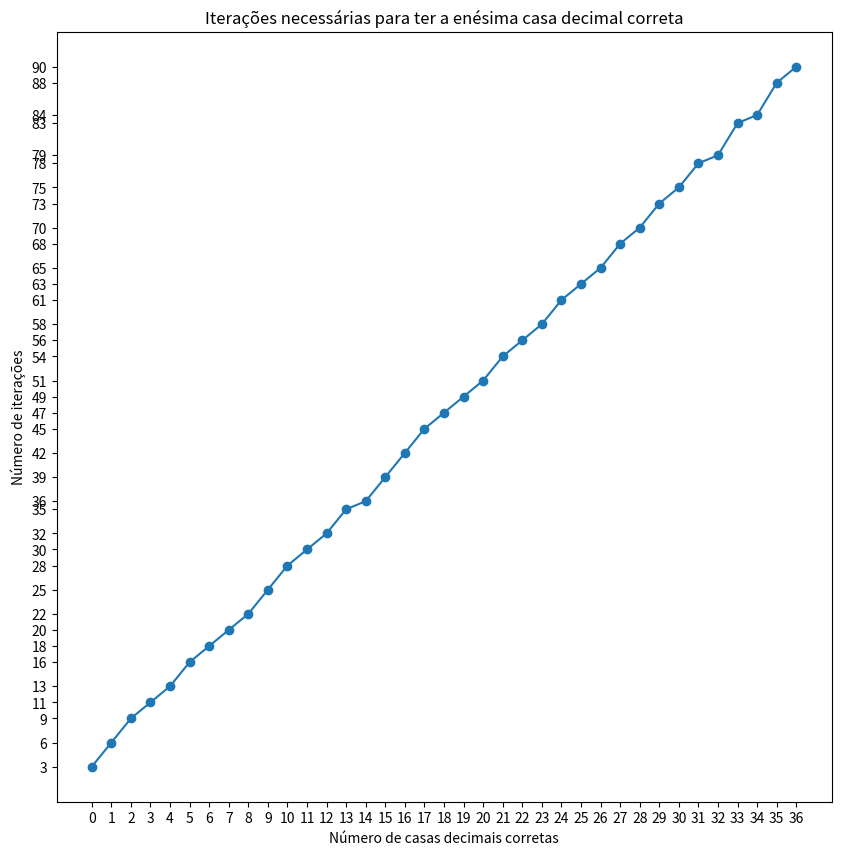
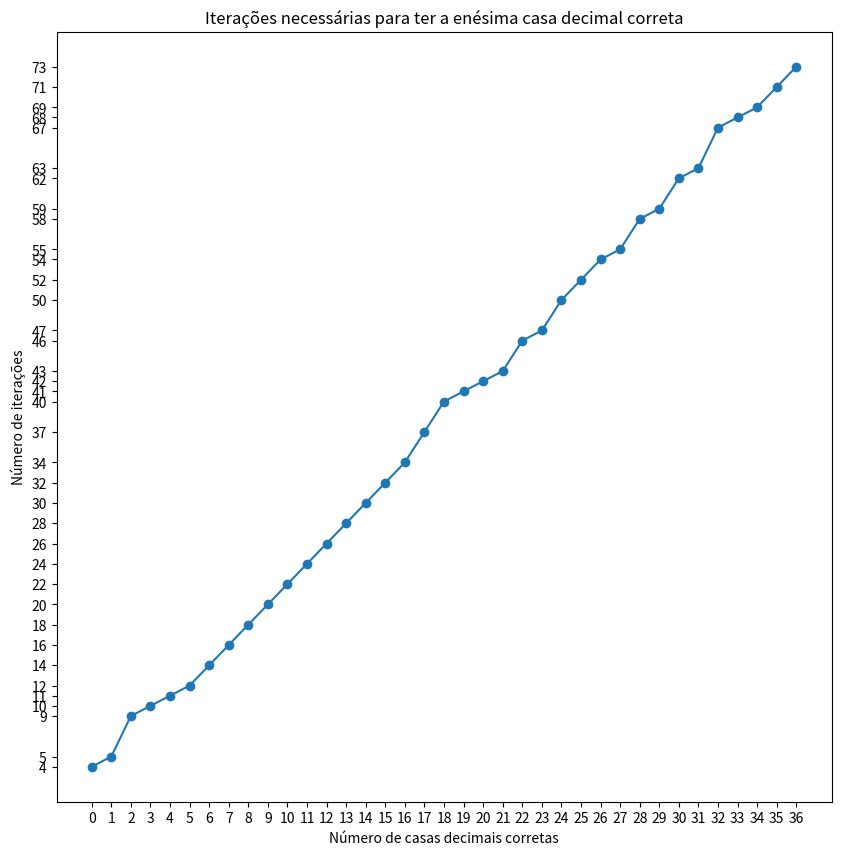
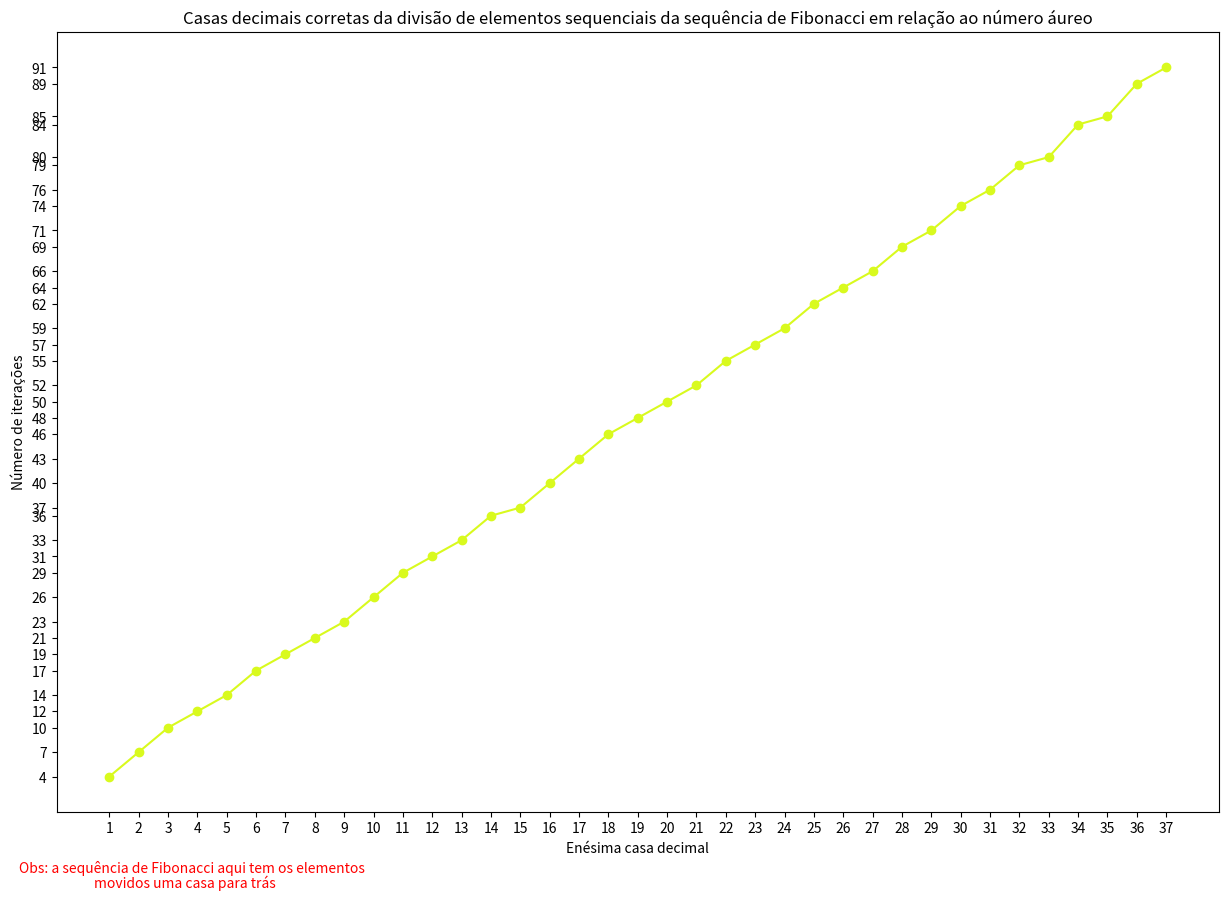
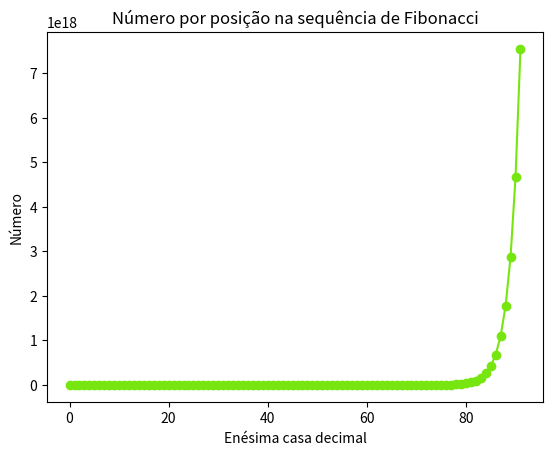
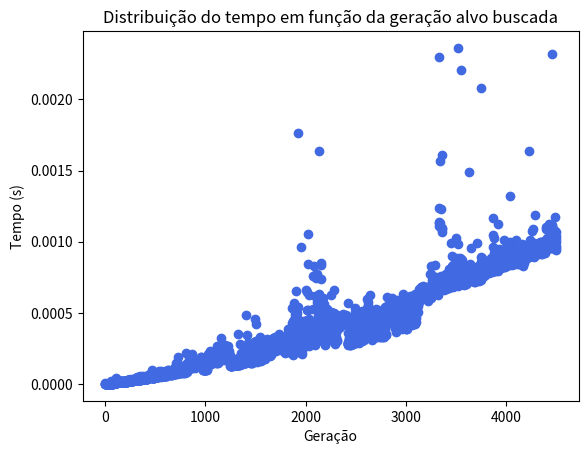
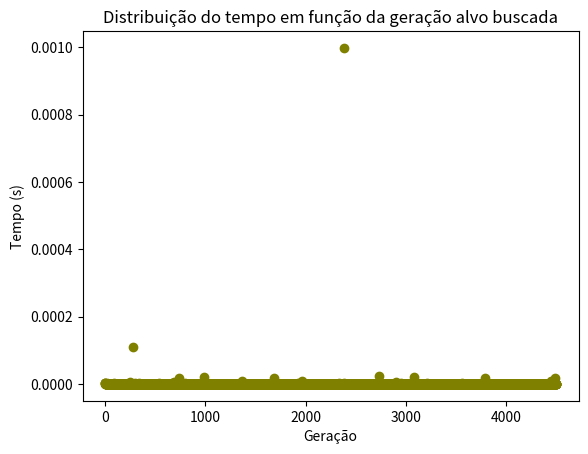

The script that saved these images, in order:
import csv
from decimal import Decimal, getcontext
import matplotlib.pyplot as plt
import math
from time import time
import sys

def GoldenNumberByNFractions(n: int) -> Decimal:
    getcontext().prec = 39
    number = Decimal(1)
   
    number += Decimal(1) / GetNextDivision(n, 1)

    return number

def GetNextDivision(n: int, k: int) -> Decimal:
    if k < n:
        return Decimal(1) + (Decimal(1) / GetNextDivision(n, k + 1))
    
    return Decimal(1)

results = {}
goldenNumber = Decimal('1.6180339887498948482045868343656381177')

with open('ResultadosFractions.csv', 'w', newline='') as resultados:
    writer = csv.writer(resultados, delimiter=',')
    correctDecimals = 0
    relevantNumberIndex = 1

    #Pula até a primeira casa decimal
    relevantNumberResult = '6'
    relevantNumberGolden = '6'

    for it in range(3,900):
        result = GoldenNumberByNFractions(it)

        relevantNumberResult = format(result, '.37f').replace('.','')[relevantNumberIndex]
        
        if relevantNumberResult == relevantNumberGolden:
            results[correctDecimals] = it
            correctDecimals = correctDecimals + 1
            writer.writerow([correctDecimals, it])

            relevantNumberIndex = relevantNumberIndex + 1
            if relevantNumberIndex > 37:
                break
            relevantNumberGolden = format(goldenNumber, '.37f').replace('.','')[relevantNumberIndex]


keys = [a for a in results.keys()]
values = [a for a in results.values()]
fig, ax = plt.subplots(1,1)

fig.set_size_inches(10, 10)

ax.plot(results.keys(), results.values(), marker='o')
ax.set_xlabel('Número de casas decimais corretas')
ax.set_ylabel('Número de iterações')
ax.set_title('Iterações necessárias para ter a enésima casa decimal correta')
ax.set_xticks(keys)
ax.set_yticks(values)
plt.show()


def GoldenNumberByNRoots(n : int) -> Decimal:
    getcontext().prec = 39
    number = Decimal(1)

    return (number + GetNextRoot(n, 1))**Decimal(1/2)


def GetNextRoot(n : int, k : int) -> Decimal:
    if k < n:
        return (Decimal(1) + GetNextRoot(n, k+1))**Decimal(1/2)

    return Decimal(1)



with open('ResultadosRoots.csv', 'w', newline='') as resultados:
    writer = csv.writer(resultados, delimiter=',')
    correctDecimals = 0
    relevantNumberIndex = 1

    #Pula até a primeira casa decimal
    relevantNumberResult = '6'
    relevantNumberGolden = '6'

    results = {}
    goldenNumber = Decimal('1.6180339887498948482045868343656381177')

    for it in range(4,900):
        result = GoldenNumberByNRoots(it)

        relevantNumberResult = format(result, '.37f').replace('.','')[relevantNumberIndex]
        
        if relevantNumberResult == relevantNumberGolden:
            results[correctDecimals] = it
            correctDecimals = correctDecimals + 1
            writer.writerow([correctDecimals, it])

            relevantNumberIndex = relevantNumberIndex + 1
            if relevantNumberIndex > 37:
                break
            relevantNumberGolden = format(goldenNumber, '.37f').replace('.','')[relevantNumberIndex]

keys = [a for a in results.keys()]
values = [a for a in results.values()]
fig, ax = plt.subplots(1,1)

fig.set_size_inches(10, 10)

ax.plot(results.keys(), results.values(), marker='o')
ax.set_xlabel('Número de casas decimais corretas')
ax.set_ylabel('Número de iterações')
ax.set_title('Iterações necessárias para ter a enésima casa decimal correta')
ax.set_xticks(keys)
ax.set_yticks(values)
plt.show()


#Fibonnaci em que todo enésimo número está na casa n-1
#Limitação: números negativos de g retornam 1 (por que vc faria isso?)
def ZangõesFibonnaci(g : int) -> int:
    return GetNext(g, 1, 1)

def GetNext(g, a, b) -> int:
    if g <= 1:
        return b
    return GetNext(g-1, b, a+b)

getcontext().prec = 39

results = {}
goldenNumber = Decimal('1.6180339887498948482045868343656381177')

correctDecimals = 1
relevantNumberGolden = '6'
relevantNumberIndex = 1

fibonacci = list()
fibonacci.append(ZangõesFibonnaci(0))

lastFibo = ZangõesFibonnaci(0)

for it in range(1,100):
    currentFibo = ZangõesFibonnaci(it)
    division = Decimal(currentFibo) / Decimal(lastFibo)
    fibonacci.append(currentFibo)

    relevantNumberResult = format(division, '.37f').replace('.','')[relevantNumberIndex]
    
    if relevantNumberResult == relevantNumberGolden:
        results[correctDecimals] = it
        correctDecimals = correctDecimals + 1

        relevantNumberIndex = relevantNumberIndex + 1
        if relevantNumberIndex > 37:
            break
        relevantNumberGolden = format(goldenNumber, '.37f').replace('.','')[relevantNumberIndex]
    
    lastFibo = currentFibo

x = [a for a in results.keys()]
y = [a for a in results.values()]

#Gráfico fibonacci[n]/fibonacci[n-1]
plt.plot(x, y, marker='o', color='#d9fa1e')
plt.xticks(x)
plt.yticks(y)
plt.title('Casas decimais corretas da divisão de elementos sequenciais da sequência de Fibonacci em relação ao número áureo')
plt.xlabel('Enésima casa decimal')
plt.ylabel('Número de iterações')

plt.gcf().set_size_inches(15, 10)
plt.gcf().subplots_adjust(bottom=0.1)
plt.gcf().text(0.1, 0.04, 'Obs: a sequência de Fibonacci aqui tem os elementos', color='red')
plt.gcf().text(0.15, 0.025, 'movidos uma casa para trás', color='red')
plt.show()

#Gráfico x=número na sequência y=valor
plt.plot([a for a in range(len(fibonacci))], fibonacci, marker='o', color='#77e610')
plt.title('Número por posição na sequência de Fibonacci')
plt.xlabel('Enésima casa decimal')
plt.ylabel('Número')
plt.show()



timeLists = list()
resultsList = list()

sys.setrecursionlimit(5000)
range = [a for a in range(4500)]

for n in range:
    start = time()
    result = ZangõesFibonnaci(n)
    resultsList.append(result)
    end = time()
    t = end-start
    print(t)
    timeLists.append(t)

plt.plot(range, timeLists, 'o', color='royalblue')
plt.title('Distribuição do tempo em função da geração alvo buscada')
plt.xlabel('Geração')
plt.ylabel('Tempo (s)')
plt.show()

def RecursionDictionary(n : int, dictionary : dict):
    value = dictionary.get(n)
    if value:
        return value, dictionary
    else:
        dictionary[n] = RecursionDictionary(n-2, dictionary)+ RecursionDictionary(n-1, dictionary)
    return dictionary[n], dictionary

resultsList.clear()
timeLists.clear()

dictionary = {0 : '1',
              1 : '1'}



for a in range:
    start = time()
    result, dictionary = RecursionDictionary(a, dictionary)
    end = time()
    timeLists.append(end-start)
    resultsList.append(result)

plt.plot(range, timeLists, 'o', color='olive')
plt.title('Distribuição do tempo em função da geração alvo buscada')
plt.xlabel('Geração')
plt.ylabel('Tempo (s)')
plt.show()

bah = 20
